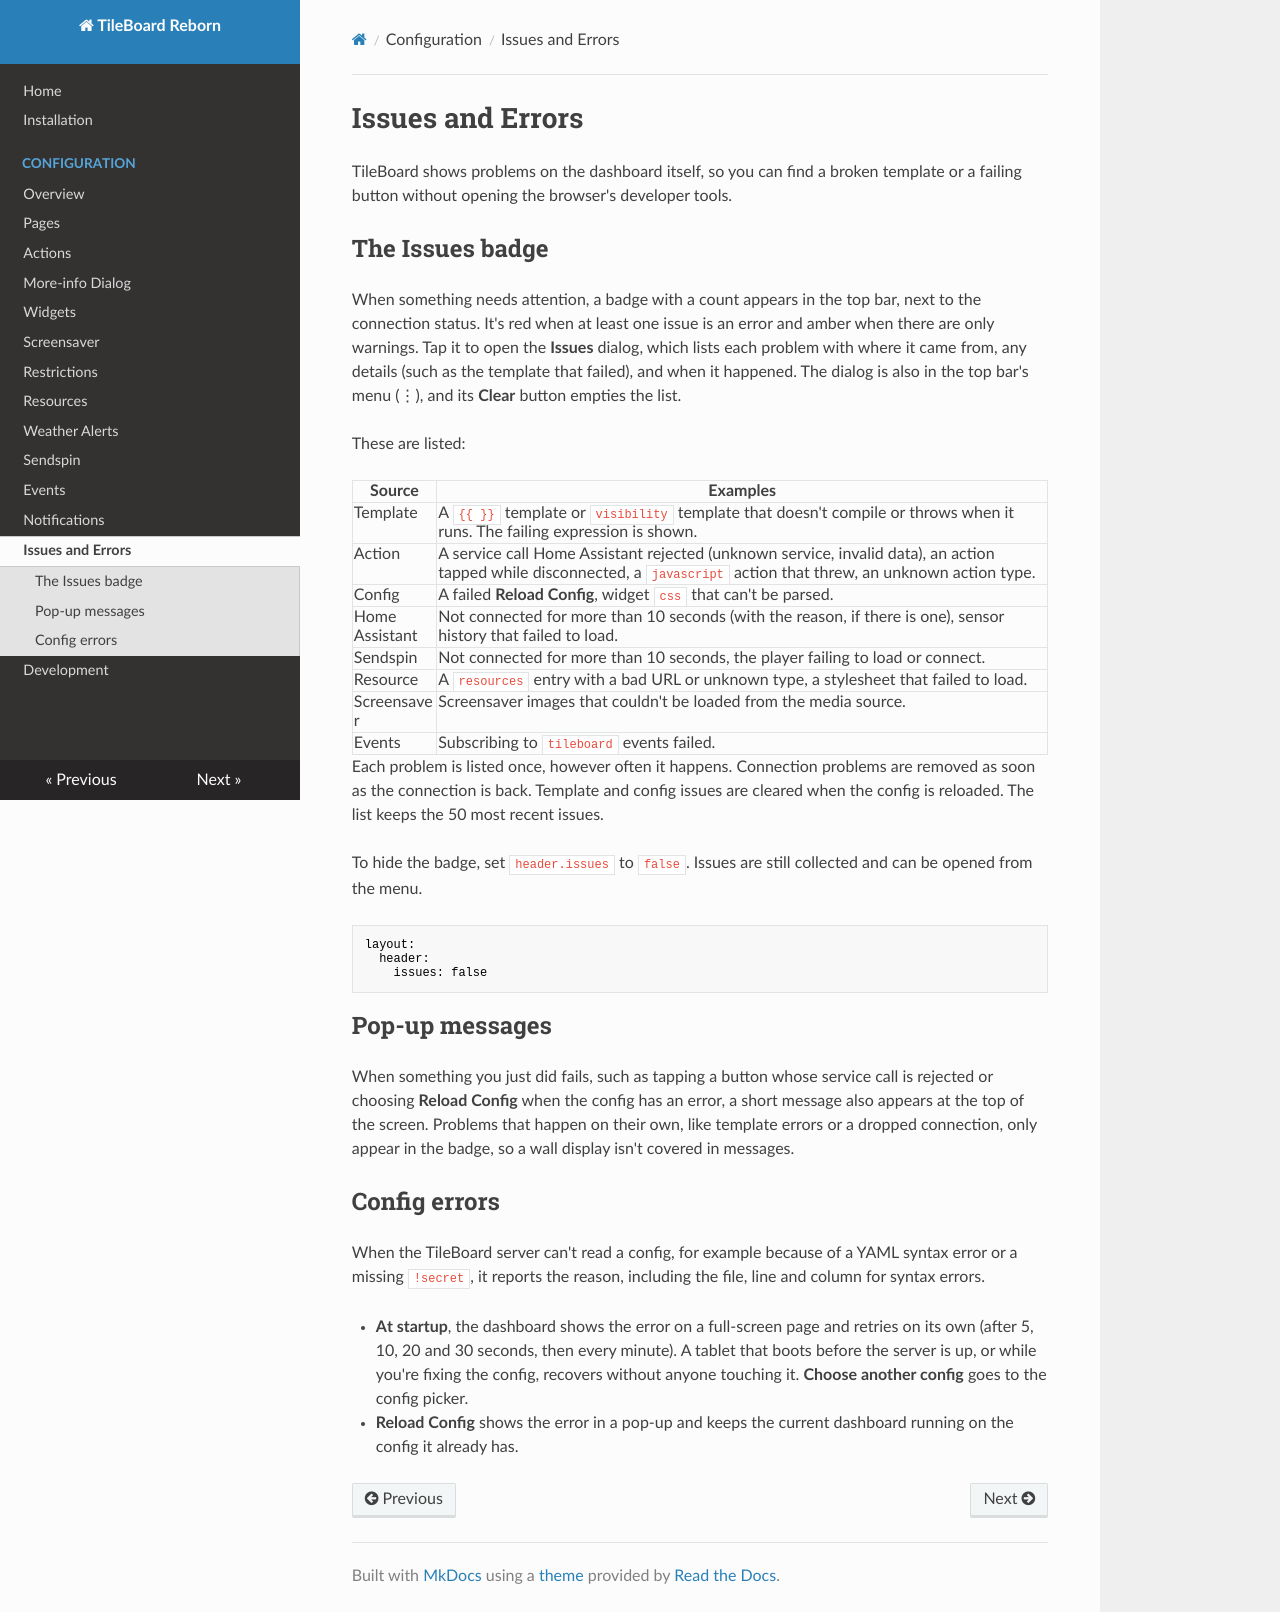

repository: cgarwood/tileboard-reborn · page: configuration/issues/index.html · generator: mkdocs

# Issues and Errors

TileBoard shows problems on the dashboard itself, so you can find a broken template or a failing button without opening the browser's developer tools.

## The Issues badge

When something needs attention, a badge with a count appears in the top bar, next to the connection status. It's red when at least one issue is an error and amber when there are only warnings. Tap it to open the **Issues** dialog, which lists each problem with where it came from, any details (such as the template that failed), and when it happened. The dialog is also in the top bar's menu (⋮), and its **Clear** button empties the list.

These are listed:

| Source         | Examples                                                                                                                                                               |
| -------------- | ---------------------------------------------------------------------------------------------------------------------------------------------------------------------- |
| Template       | A `{{ }}` template or `visibility` template that doesn't compile or throws when it runs. The failing expression is shown.                                              |
| Action         | A service call Home Assistant rejected (unknown service, invalid data), an action tapped while disconnected, a `javascript` action that threw, an unknown action type. |
| Config         | A failed **Reload Config**, widget `css` that can't be parsed.                                                                                                         |
| Home Assistant | Not connected for more than 10 seconds (with the reason, if there is one), sensor history that failed to load.                                                         |
| Sendspin       | Not connected for more than 10 seconds, the player failing to load or connect.                                                                                         |
| Resource       | A `resources` entry with a bad URL or unknown type, a stylesheet that failed to load.                                                                                  |
| Screensaver    | Screensaver images that couldn't be loaded from the media source.                                                                                                      |
| Events         | Subscribing to `tileboard` events failed.                                                                                                                              |

Each problem is listed once, however often it happens. Connection problems are removed as soon as the connection is back. Template and config issues are cleared when the config is reloaded. The list keeps the 50 most recent issues.

To hide the badge, set `header.issues` to `false`. Issues are still collected and can be opened from the menu.

```yaml
layout:
  header:
    issues: false
```

## Pop-up messages

When something you just did fails, such as tapping a button whose service call is rejected or choosing **Reload Config** when the config has an error, a short message also appears at the top of the screen. Problems that happen on their own, like template errors or a dropped connection, only appear in the badge, so a wall display isn't covered in messages.

## Config errors

When the TileBoard server can't read a config, for example because of a YAML syntax error or a missing `!secret`, it reports the reason, including the file, line and column for syntax errors.

- **At startup**, the dashboard shows the error on a full-screen page and retries on its own (after 5, 10, 20 and 30 seconds, then every minute). A tablet that boots before the server is up, or while you're fixing the config, recovers without anyone touching it. **Choose another config** goes to the config picker.
- **Reload Config** shows the error in a pop-up and keeps the current dashboard running on the config it already has.
